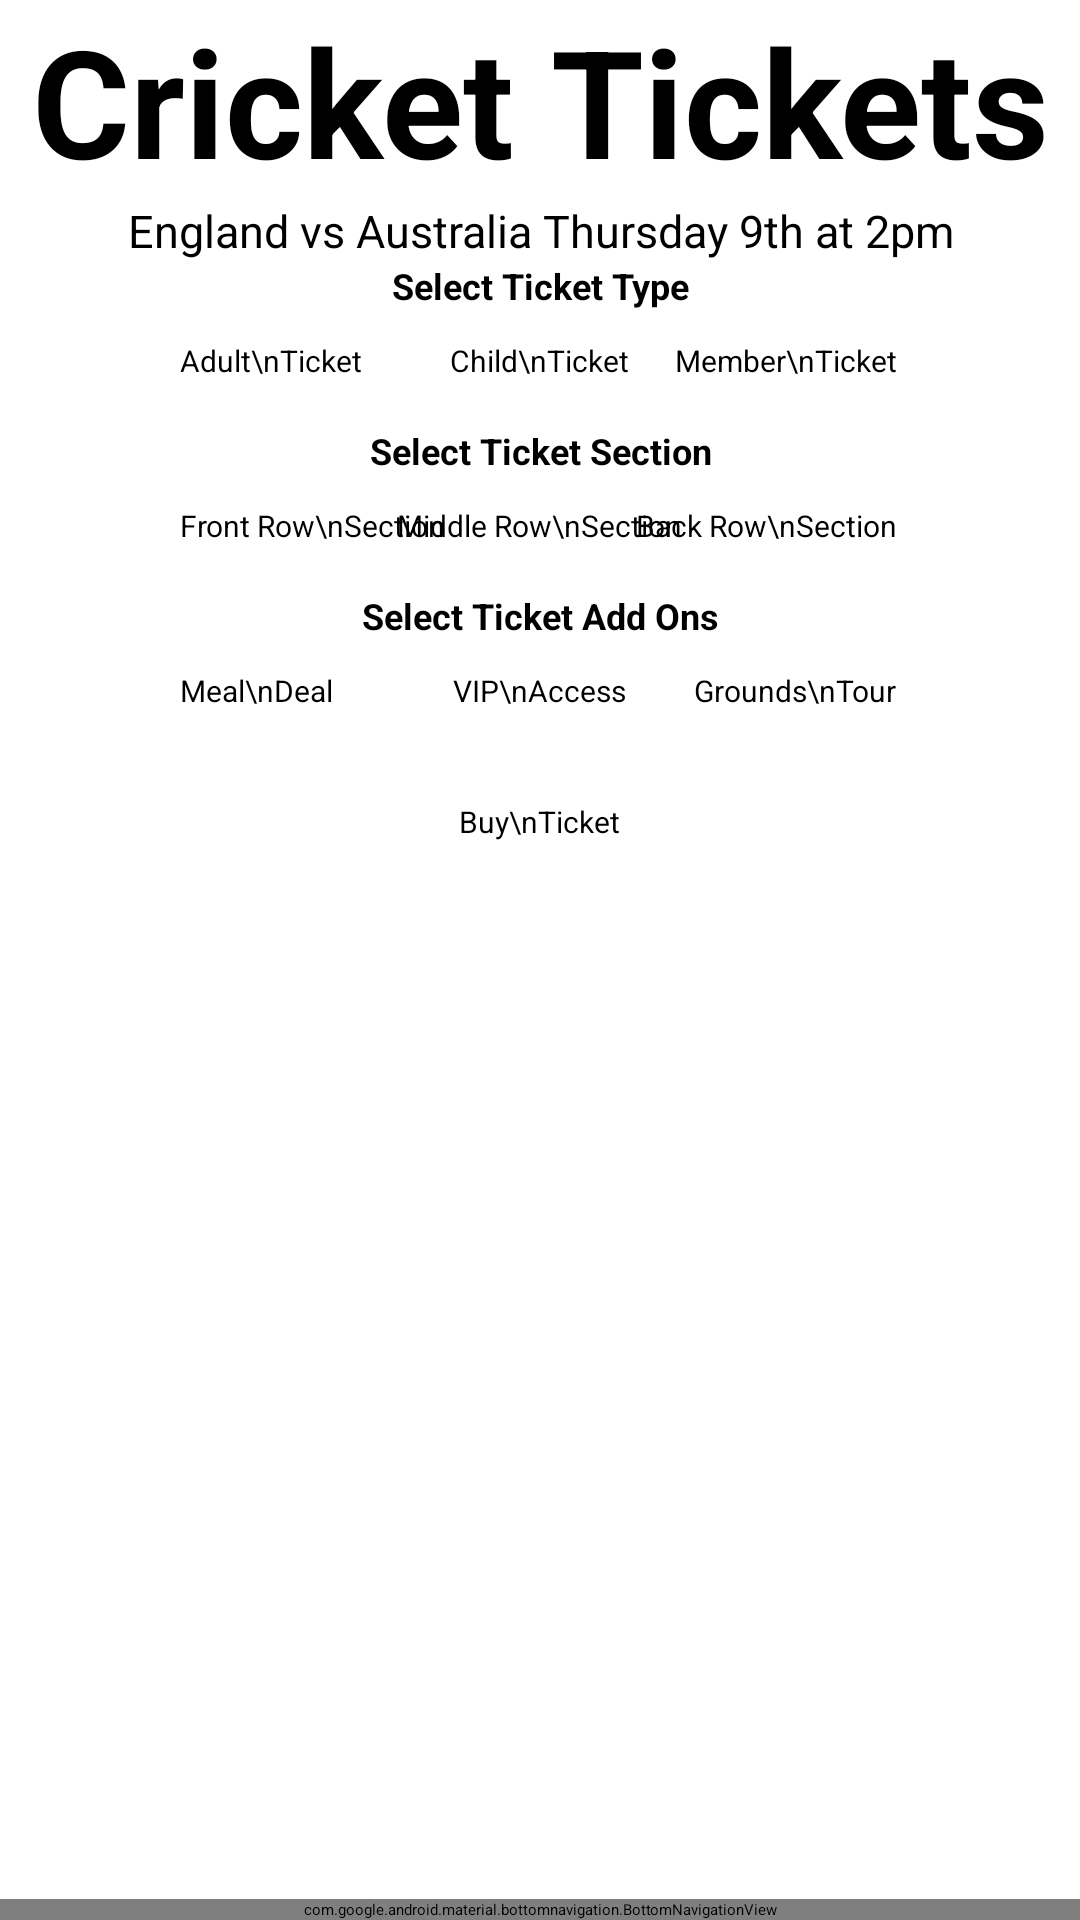

Write the Android layout XML for this screen, with the resource values it uses.
<!-- AndroidManifest.xml: application theme Theme.ExeRiverSports -->
<!-- res/layout/activity_crick_tickets.xml -->
<?xml version="1.0" encoding="utf-8"?>
<RelativeLayout xmlns:android="http://schemas.android.com/apk/res/android"
    xmlns:app="http://schemas.android.com/apk/res-auto"
    xmlns:tools="http://schemas.android.com/tools"
    android:layout_width="match_parent"
    android:layout_height="match_parent"
    tools:context=".Crick_TicketsActivity">

    
    <TextView
        android:id="@+id/crick_header"
        android:layout_width="match_parent"
        android:layout_height="wrap_content"
        android:text="Cricket Tickets"
        android:textSize="50dp"
        android:textStyle="bold"
        android:textColor="@color/black"
        android:gravity="center"/>

    
    <TextView
        android:id="@+id/match1"
        android:layout_width="match_parent"
        android:layout_height="wrap_content"
        android:text="England vs Australia Thursday 9th at 2pm"
        android:textSize="15dp"
        android:textColor="@color/black"
        android:gravity="center"
        android:layout_below="@+id/crick_header"/>

    
    <TextView
        android:id="@+id/ticket_type"
        android:layout_width="match_parent"
        android:layout_height="wrap_content"
        android:text="Select Ticket Type"
        android:textSize="12dp"
        android:textStyle="bold"
        android:textColor="@color/black"
        android:gravity="center"
        android:layout_below="@+id/match1"/>

    
    <Button
        android:id="@+id/btn_adult_ticket"
        android:layout_width="wrap_content"
        android:layout_height="wrap_content"
        android:layout_below="@+id/ticket_type"
        android:layout_alignParentLeft="true"
        android:layout_marginStart="50dp"
        android:layout_marginLeft="50dp"
        android:layout_marginTop="0dp"
        android:layout_marginEnd="50dp"
        android:layout_marginBottom="5dp"
        android:padding="10dp"
        android:textSize="10dp"
        android:text="Adult\nTicket" />

    
    <Button
        android:id="@+id/btn_child_ticket"
        android:layout_width="wrap_content"
        android:layout_height="wrap_content"
        android:layout_below="@+id/ticket_type"
        android:layout_centerHorizontal="true"
        android:layout_marginTop="0dp"
        android:layout_marginBottom="5dp"
        android:padding="10dp"
        android:textSize="10dp"
        android:text="Child\nTicket" />

    
    <Button
        android:id="@+id/btn_member_ticket"
        android:layout_width="wrap_content"
        android:layout_height="wrap_content"
        android:layout_below="@+id/ticket_type"
        android:layout_alignParentRight="true"
        android:layout_marginStart="50dp"
        android:layout_marginTop="0dp"
        android:layout_marginEnd="50dp"
        android:layout_marginRight="51dp"
        android:layout_marginBottom="5dp"
        android:padding="10dp"
        android:textSize="10dp"
        android:text="Member\nTicket" />

    
    <TextView
        android:id="@+id/ticket_section"
        android:layout_width="match_parent"
        android:layout_height="wrap_content"
        android:text="Select Ticket Section"
        android:textSize="12dp"
        android:textStyle="bold"
        android:textColor="@color/black"
        android:gravity="center"
        android:layout_below="@+id/btn_child_ticket"/>

    
    <Button
        android:id="@+id/btn_front_row"
        android:layout_width="wrap_content"
        android:layout_height="wrap_content"
        android:layout_below="@+id/ticket_section"
        android:layout_alignParentLeft="true"
        android:layout_marginStart="50dp"
        android:layout_marginLeft="50dp"
        android:layout_marginTop="0dp"
        android:layout_marginEnd="50dp"
        android:layout_marginBottom="50dp"
        android:padding="10dp"
        android:textSize="10dp"
        android:text="Front Row\nSection" />

    
    <Button
        android:id="@+id/btn_middle_row"
        android:layout_width="wrap_content"
        android:layout_height="wrap_content"
        android:layout_below="@+id/ticket_section"
        android:layout_centerHorizontal="true"
        android:layout_marginTop="0dp"
        android:layout_marginBottom="5dp"
        android:padding="10dp"
        android:textSize="10dp"
        android:text="Middle Row\nSection" />

    
    <Button
        android:id="@+id/btn_back_row"
        android:layout_width="wrap_content"
        android:layout_height="wrap_content"
        android:layout_below="@+id/ticket_section"
        android:layout_alignParentRight="true"
        android:layout_marginStart="50dp"
        android:layout_marginTop="0dp"
        android:layout_marginEnd="50dp"
        android:layout_marginRight="51dp"
        android:layout_marginBottom="50dp"
        android:padding="10dp"
        android:textSize="10dp"
        android:text="Back Row\nSection" />

    
    <TextView
        android:id="@+id/ticket_add_ons"
        android:layout_width="match_parent"
        android:layout_height="wrap_content"
        android:layout_below="@+id/btn_middle_row"
        android:layout_marginTop="0dp"
        android:gravity="center"
        android:text="Select Ticket Add Ons"
        android:textColor="@color/black"
        android:textSize="12dp"
        android:textStyle="bold" />

    
    <Button
        android:id="@+id/btn_meal_deal"
        android:layout_width="wrap_content"
        android:layout_height="wrap_content"
        android:layout_below="@+id/ticket_add_ons"
        android:layout_alignParentLeft="true"
        android:layout_marginStart="50dp"
        android:layout_marginLeft="50dp"
        android:layout_marginTop="0dp"
        android:layout_marginEnd="50dp"
        android:layout_marginBottom="20dp"
        android:padding="10dp"
        android:textSize="10dp"
        android:text="Meal\nDeal" />

    
    <Button
        android:id="@+id/btn_vip"
        android:layout_width="wrap_content"
        android:layout_height="wrap_content"
        android:layout_below="@+id/ticket_add_ons"
        android:layout_centerHorizontal="true"
        android:layout_marginTop="0dp"
        android:layout_marginBottom="5dp"
        android:padding="10dp"
        android:textSize="10dp"
        android:text="VIP\nAccess" />

    
    <Button
        android:id="@+id/btn_tour"
        android:layout_width="wrap_content"
        android:layout_height="wrap_content"
        android:layout_below="@+id/ticket_add_ons"
        android:layout_alignParentRight="true"
        android:layout_marginStart="50dp"
        android:layout_marginTop="0dp"
        android:layout_marginEnd="50dp"
        android:layout_marginRight="51dp"
        android:layout_marginBottom="20dp"
        android:padding="10dp"
        android:textSize="10dp"
        android:text="Grounds\nTour" />

    
    <Button
        android:id="@+id/btn_purchase"
        android:layout_width="wrap_content"
        android:layout_height="wrap_content"
        android:layout_below="@+id/btn_vip"
        android:layout_centerHorizontal="true"
        android:layout_marginStart="50dp"
        android:layout_marginTop="5dp"
        android:layout_marginEnd="50dp"
        android:layout_marginRight="51dp"
        android:layout_marginBottom="5dp"
        android:padding="10dp"
        android:textSize="10dp"
        android:text="Buy\nTicket" />

    
    <TextView
        android:id="@+id/desc"
        android:layout_width="match_parent"
        android:layout_height="wrap_content"
        android:textColor="@color/black"
        android:layout_below="@+id/btn_purchase"/>

    
    <TextView
        android:id="@+id/cost"
        android:layout_width="match_parent"
        android:layout_height="wrap_content"
        android:textStyle="bold"
        android:textColor="@color/black"
        android:layout_below="@+id/desc"/>

    
    <com.google.android.material.bottomnavigation.BottomNavigationView
        android:layout_width="match_parent"
        android:layout_height="wrap_content"
        android:id="@+id/bottom_navigator"
        app:itemBackground="@color/purple_500"
        app:itemTextColor="@drawable/selector"
        app:itemIconTint="@drawable/selector"
        app:menu="@menu/menu"
        android:layout_alignParentBottom="true"/>
</RelativeLayout>
<!-- resources referenced by this layout -->
<resources>
  <color name="black">#FF000000</color>
  <color name="purple_500">#3b5998</color>
  <!-- drawable selector (drawable) -->
  <?xml version="1.0" encoding="utf-8"?>
  
  <selector xmlns:android="http://schemas.android.com/apk/res/android">
  
      
      <item
          android:state_selected="true"
          android:drawable="@color/purple_500"
          android:color="@android:color/white"/>
  
      <item
          android:state_selected="false"
          android:drawable="@android:color/black"
          android:color="@android:color/white"/>
  </selector>
  <style name="Theme.ExeRiverSports" parent="Theme.MaterialComponents.DayNight.DarkActionBar">
          
          <item name="colorPrimary">@color/purple_200</item>
          <item name="colorPrimaryVariant">@color/purple_700</item>
          <item name="colorOnPrimary">@color/black</item>
          
          <item name="colorSecondary">@color/teal_200</item>
          <item name="colorSecondaryVariant">@color/teal_200</item>
          <item name="colorOnSecondary">@color/black</item>
          
          <item name="android:statusBarColor">?attr/colorPrimaryVariant</item>
          
      </style>
  <color name="purple_200">#FFBB86FC</color>
      // This colour code has been changed but the name has not.
  <color name="purple_700">#FF3700B3</color>
  <color name="teal_200">#FF03DAC5</color>
</resources>
